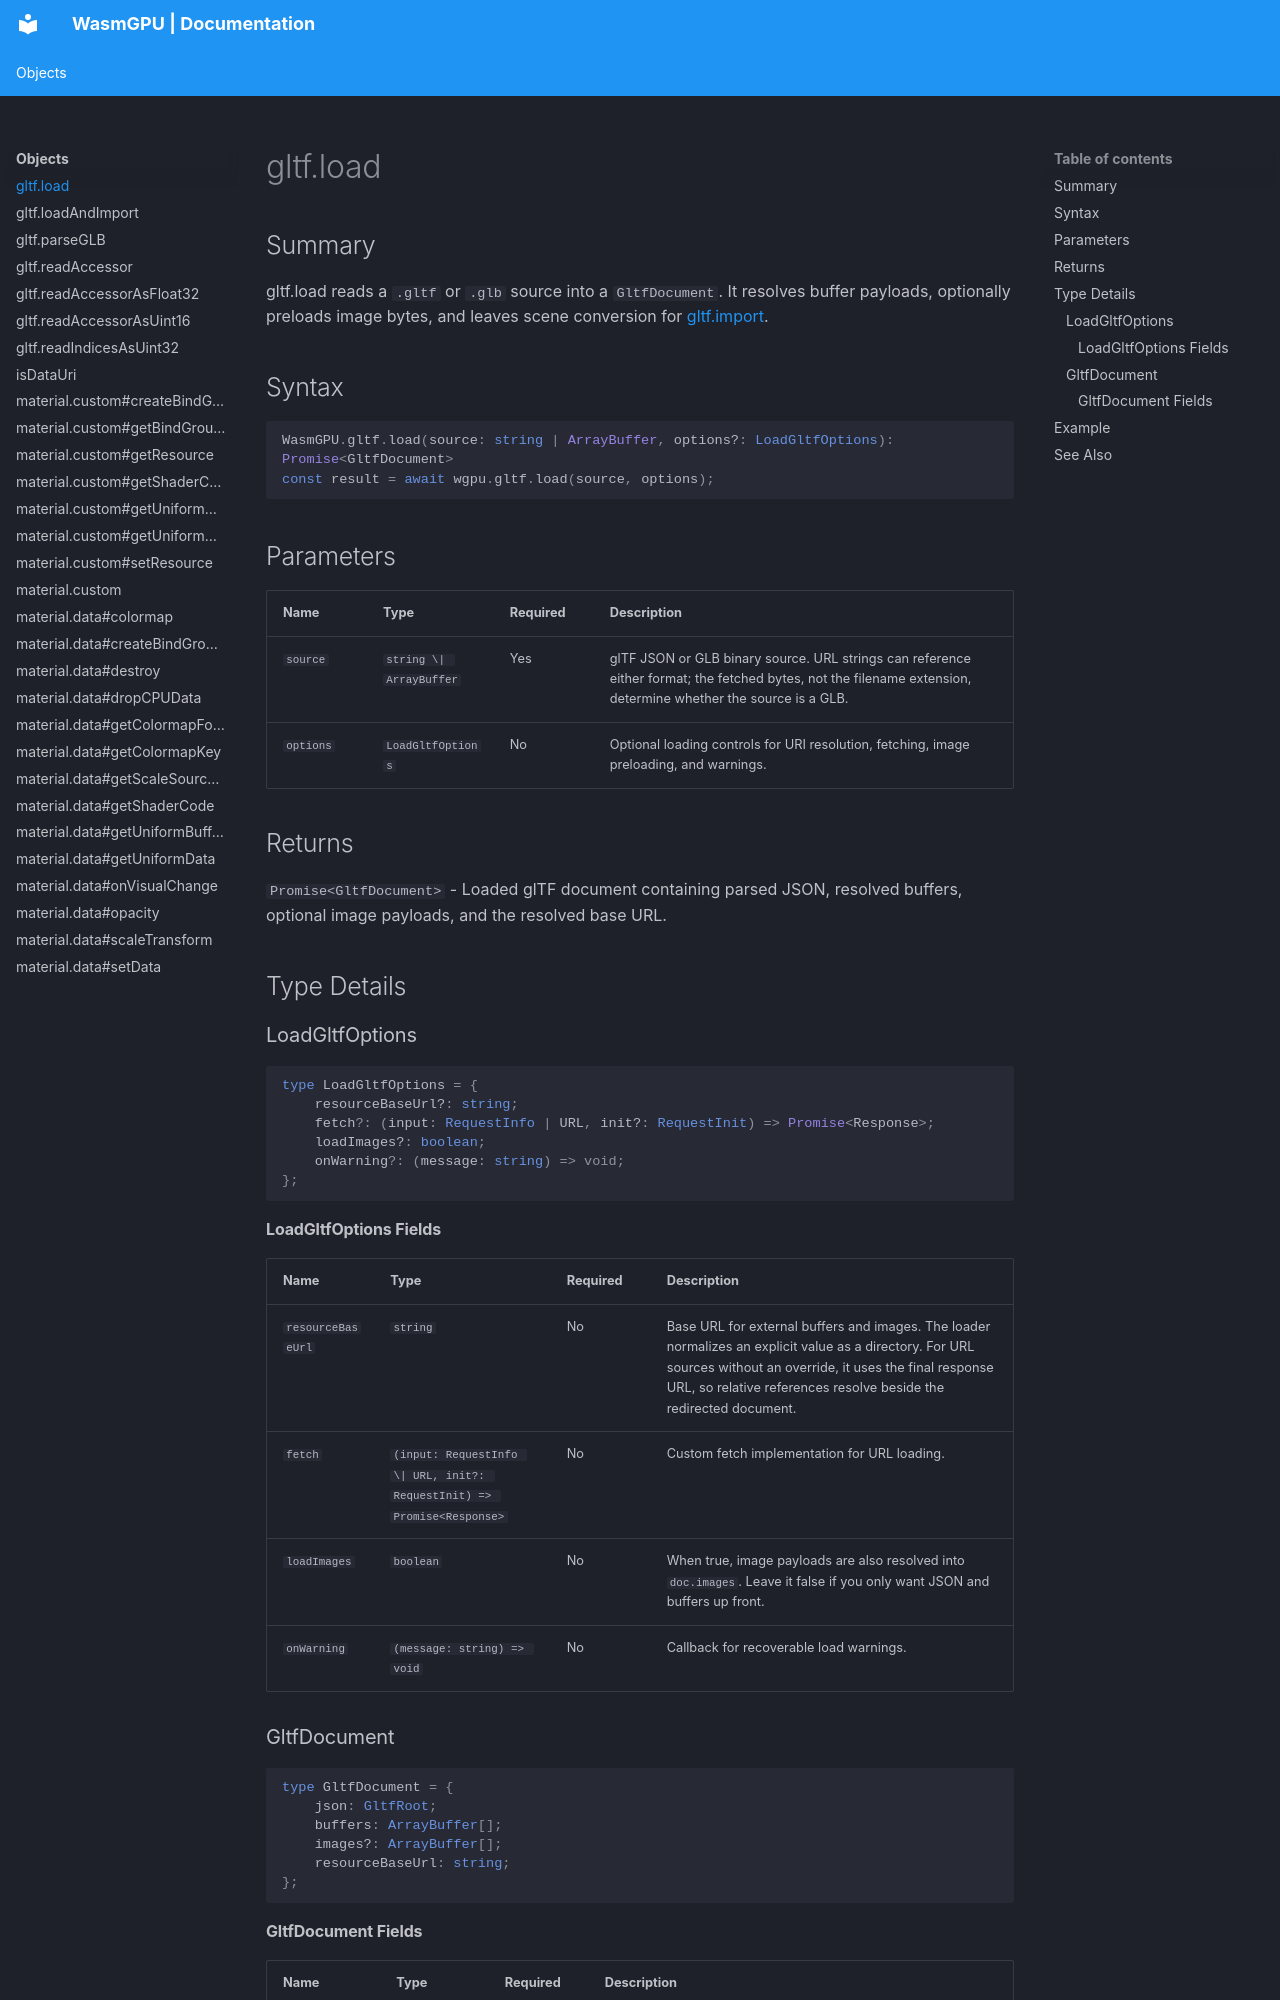

repository: Zushah/WasmGPU · page: objects/gltf-load/index.html · generator: mkdocs

# gltf.load

## Summary
gltf.load reads a `.gltf` or `.glb` source into a `GltfDocument`. It resolves buffer payloads, optionally preloads image bytes, and leaves scene conversion for [gltf.import](./gltf-import.md).

## Syntax
```ts
WasmGPU.gltf.load(source: string | ArrayBuffer, options?: LoadGltfOptions): Promise<GltfDocument>
const result = await wgpu.gltf.load(source, options);
```

## Parameters
| Name | Type | Required | Description |
| --- | --- | --- | --- |
| `source` | `string \| ArrayBuffer` | Yes | glTF JSON or GLB binary source. URL strings can reference either format; the fetched bytes, not the filename extension, determine whether the source is a GLB. |
| `options` | `LoadGltfOptions` | No | Optional loading controls for URI resolution, fetching, image preloading, and warnings. |

## Returns
`Promise<GltfDocument>` - Loaded glTF document containing parsed JSON, resolved buffers, optional image payloads, and the resolved base URL.

## Type Details
### LoadGltfOptions

```ts
type LoadGltfOptions = {
    resourceBaseUrl?: string;
    fetch?: (input: RequestInfo | URL, init?: RequestInit) => Promise<Response>;
    loadImages?: boolean;
    onWarning?: (message: string) => void;
};
```

#### LoadGltfOptions Fields
| Name | Type | Required | Description |
| --- | --- | --- | --- |
| `resourceBaseUrl` | `string` | No | Base URL for external buffers and images. The loader normalizes an explicit value as a directory. For URL sources without an override, it uses the final response URL, so relative references resolve beside the redirected document. |
| `fetch` | `(input: RequestInfo \| URL, init?: RequestInit) => Promise<Response>` | No | Custom fetch implementation for URL loading. |
| `loadImages` | `boolean` | No | When true, image payloads are also resolved into `doc.images`. Leave it false if you only want JSON and buffers up front. |
| `onWarning` | `(message: string) => void` | No | Callback for recoverable load warnings. |

### GltfDocument

```ts
type GltfDocument = {
    json: GltfRoot;
    buffers: ArrayBuffer[];
    images?: ArrayBuffer[];
    resourceBaseUrl: string;
};
```
